Run: headless pygame with SDL's dummy video driver; simulated clock (each Clock.tick advances the game by its frame time, no real sleeping); random seed 0; keys injected as events and as key.get_pressed() state; no mouse input.
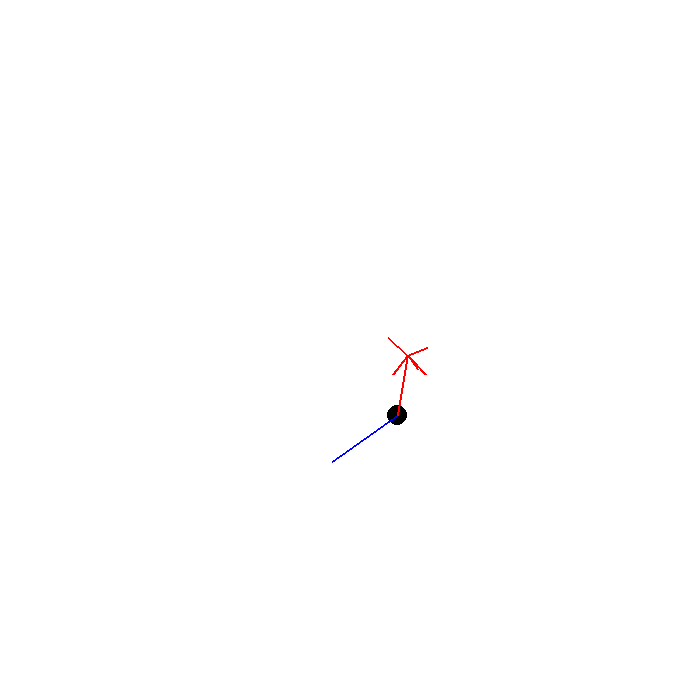
Frame 1 of 4 · flips 1–60 · no input
Frame 2 of 4 · flips 61–180 · tapped SPACE, RETURN · held RIGHT (→), D · screen unchanged from frame 1, image omitted
Frame 3 of 4 · flips 181–300 · held DOWN (↓), S · screen unchanged from frame 2, image omitted
Frame 4 of 4 · flips 301–420 · held LEFT (←), A, UP (↑), W · screen unchanged from frame 3, image omitted

The pygame program that drew these frames:

import pygame
import math
from random import randrange
import random

from pygame.locals import (
    K_UP,
    K_DOWN,
    K_LEFT,
    K_RIGHT,
    K_ESCAPE,
    KEYDOWN,
    QUIT,
)

pygame.init()

#Is game active?
running = True
#Window Size
width = 700
height = 700
#Color Presets
windowBG = (255, 255, 255)
dendriteColor = (0, 0, 255)
axonColor = (255, 0, 0)
somaColor = (0, 0, 0)
#Position Defining
global somaX
global somaY
somaX = int()
somaY = int()

xMid = int(width/2)
yMid = int(height/2)
#Framerate AKA FPS Controller Definer
clock = pygame.time.Clock()

#Set window size
window = pygame.display.set_mode((width,height))
#Set window BG Color
window.fill(windowBG)

def findSquareArea(x, y, length):
    length = length/3
    xEndpoint = x + length * math.cos(randrange(360))
    yEndpoint = y + length * math.sin(randrange(360))
    return xEndpoint, yEndpoint

dendriteBranchLog = []
def dendriteTreeGeneration(branches):
    initXend = randrange(200, 500)
    initYend = randrange(200, 500)
    dendriteBranchLog.append([initXend, initYend])

    somaDistance = round(
        math.sqrt(
            ((initXend - somaX) ** 2)
            +
            ((initYend - somaY) ** 2)
        )
    )

    pygame.draw.line(
        window,
        dendriteColor,
        (somaX, somaY),
        (
        dendriteBranchLog[0][0],
        dendriteBranchLog[0][1],
        ), 2
    );

    for n in range(branches):
        pygame.draw.line(
            window,
            dendriteColor,
            (dendriteBranchLog[0][0], dendriteBranchLog[0][1]),
            (findSquareArea(
                dendriteBranchLog[0][0],
                dendriteBranchLog[0][1],
                somaDistance)
            ),
            2);

axonBranchLog = []
def axonTreeGeneration(branches):
    initXend = randrange(200, 500)
    initYend = randrange(200, 500)
    pygame.draw.line(
        window,
        axonColor,
        (somaX, somaY),
        (initXend, initYend),
        2);
    axonBranchLog.append([initXend, initYend])
    originalLength = round(
        math.sqrt(
            ((initXend - somaX) ** 2)
            +
            ((initYend - somaY) ** 2)
        )
    )
    for n in range(branches):
        pygame.draw.line(
            window,
            axonColor,
            (axonBranchLog[0][0], axonBranchLog[0][1]),
            (findSquareArea(
                axonBranchLog[0][0],
                axonBranchLog[0][1],
                originalLength)
            ),
            2);

def placeSoma():
    pygame.draw.circle(window, somaColor, (somaX, somaY), 10)

somaX = randrange(200, 500)
somaY = randrange(200, 500)
placeSoma()
dendriteTreeGeneration(randrange(15))
axonTreeGeneration(randrange(15))

while running:
    for event in pygame.event.get():
        if event.type == KEYDOWN:
            if event.key == K_ESCAPE:
                running = False

        elif event.type == QUIT:
            running = False
    clock.tick(60)
    pygame.display.flip()
